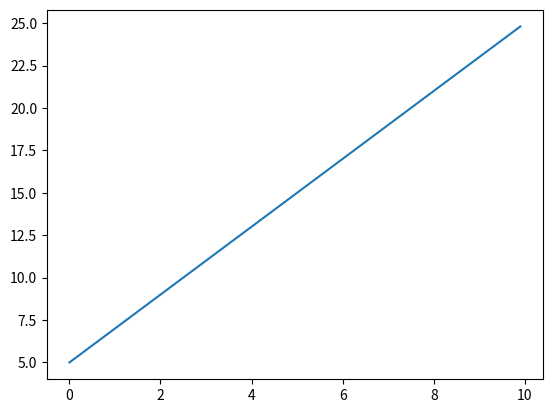
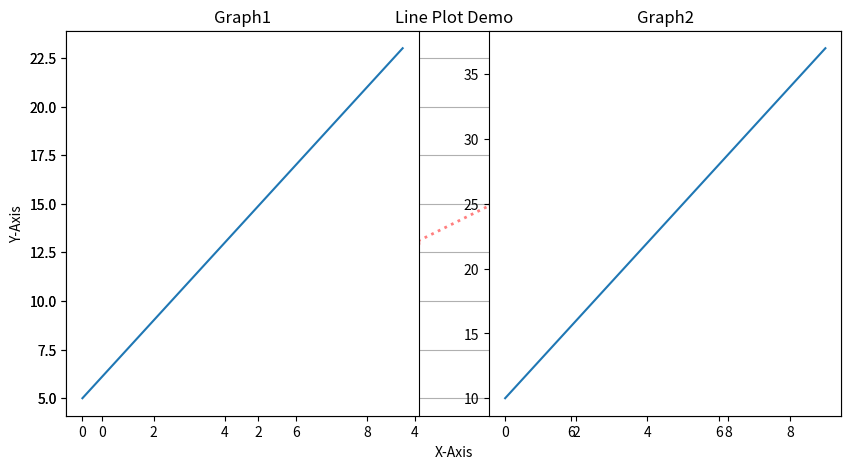
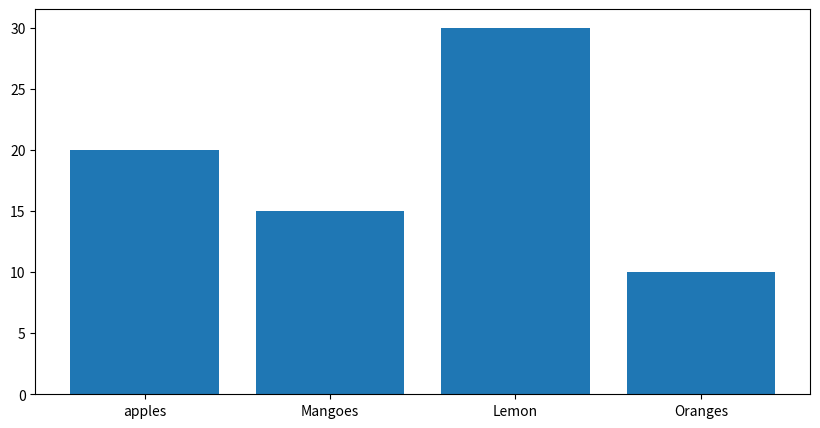
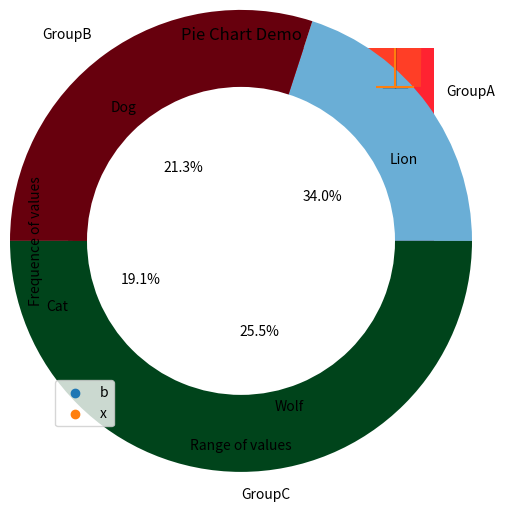

Python code for these plots, in order: (Note: this script raises an exception after producing the figures.)
#importing the libraries
import numpy as np
import matplotlib.pyplot as plt
%matplotlib inline

#defining the dataset
x = np.arange(0,10,0.1)
y = 2*x + 5

#plotting the datapoints
plt.plot(x,y)
plt.show()

#importing the libraries
import numpy as np
import matplotlib.pyplot as plt
%matplotlib inline

#defining the dataset
x = np.arange(0,10,1)
y = 2*x + 5
#changing the figure
fig=plt.figure(figsize=(10,5))
#plotting the datapoints
plt.plot(x,y,linewidth = 2.0,linestyle = ":", color = 'r',alpha = 0.5,marker ='o')
plt.title("Line Plot Demo")
plt.xlabel("X-Axis")
plt.ylabel("Y-Axis")
plt.legend(['line1'],loc='best')
plt.grid(True)
plt.show()

import numpy as np
import matplotlib.pyplot as plt
%matplotlib inline

x = np.arange(0,10,1)
y1 = 2*x+5
y2 = 3*x+10

#Create two or more plots in a fig
plt.subplot(1,2,1)
#PLotting the points
plt.plot(x,y1)
plt.title('Graph1')

plt.subplot(1,2,2)
plt.plot(x,y2)
plt.title('Graph2')
plt.show()

import numpy as np
import matplotlib.pyplot as plt
%matplotlib inline

#creating the dataset
data = {'apples':20,'Mangoes':15,'Lemon':30,'Oranges':10}
names = list(data.keys())
values = list(data.values())

fig = plt.figure(figsize = (10,5))
#Creating the bar plot
plt.bar(names,values)
plt.show()

import numpy as np
import matplotlib.pyplot as plt
%matplotlib inline

#creating the dataset
data = {'apples':20,'Mangoes':15,'Lemon':30,'Oranges':10}
names = list(data.keys())
values = list(data.values())

fig = plt.figure(figsize = (10,5))
#Creating the bar plot
plt.barh(names,values,color="orange")
plt.title("Bar Graph Demo")
plt.xlabel("Fruits")
plt.ylabel("Quantity")
plt.show()

import matplotlib.pyplot as plt
%matplotlib inline

#Creating the dataset
a =[10,20,30,40,50,60,70,80]
b =[5,3,2,5,6,1,4,2]
x =[1,2,3,4,3,2,1,2]

#Creating the scatter Plot
plt.scatter(a,b)
plt.scatter(a,x)
plt.show()

import matplotlib.pyplot as plt
%matplotlib inline

#Creating the dataset
a =[10,20,30,40,50,60,70,80]
b =[5,3,2,5,6,1,4,2]
x =[1,2,3,4,3,2,1,2]

#Creating the scatter Plot
plt.scatter(a,b, c='g', s=200,edgecolors='y',marker='o',alpha =0.5)
plt.scatter(a,x,c='r', s=400,edgecolors='b',marker='4',alpha =1)
plt.legend(['b','x'],loc='best')
plt.title("Scatter Plot Demo")
plt.xlabel("X-Axis")
plt.ylabel("Y-Axis")
plt.grid(True)
plt.savefig('Scatter Plot.png')
plt.show()

import matplotlib.pyplot as plt
%matplotlib inline
#prepraring the dataset

numbers = [10,12,16,19,11,20,26,28,30,38,35,34,45,60,68,64,62,70,78,75,79,85,94,95]
# creating the histogram
plt.hist(numbers, bins = [0,20,40,60,80,100])
plt.show()

import matplotlib.pyplot as plt
%matplotlib inline
#prepraring the dataset

numbers = [10,12,16,19,11,20,26,28,30,38,35,34,45,60,68,64,62,70,78,75,79,85,94,95]
# creating the histogram
plt.hist(numbers, bins = [0,20,40,60,80,100], edgecolor='#000000', color ='#FF2331')
plt.title("Histogram Demo")
plt.xlabel("Range of values")
plt.ylabel("Frequence of values")
plt.grid(True)
plt.savefig("Histogram Plot.png")
plt.show()

import matplotlib.pyplot as plt
%matplotlib inline

#Data Preparation
total = [20,4,1,30,20,10,20,70,30,10]
order = [10,3,1,15,17,2,30,44,2,1]
discount = [30,10,20,5,10,20,50,60,20,45]
data = list([total, order,discount])
#Plotting the data
plt.boxplot(data, showmeans = True)
plt.title("Box Plot Demo")
plt.grid(True)
plt.show()

import matplotlib.pyplot as plt
%matplotlib inline

#Data Preparation
total = [20,4,1,30,20,10,20,70,30,10]
order = [10,3,1,15,17,2,30,44,2,1]
discount = [30,10,20,5,10,20,50,60,20,45]
data = list([total, order,discount])
#Plotting the data
plt.violinplot(data, showmeans = True, showmedians = True)
plt.title("Violin Plot Demo")
plt.grid(True)
plt.show()

#importing the required libraries
import matplotlib.pyplot as plt
%matplotlib inline

#preparing the dataset
label = ['Dog','Cat','Wolf','Lion']
sizes = [50,45,60,80]

#creating the pie chart 
plt.pie(sizes, labels = label,autopct='%1.1f%%',shadow=True, startangle = 90,explode = (0,0.1,0,0))
plt.title("Pie Chart Demo")
plt.show()

import matplotlib.pyplot as plt
%matplotlib inline

#define the dataset
group_names = ["GroupA","GroupB","GroupC"]
group_size = [20,30,50]
size_centre = [5]
a,b,c = [plt.cm.Blues,plt.cm.Reds,plt.cm.Greens]
#Creating the doughnut chart
pie1 = plt.pie(group_size,labels = group_names, radius = 1.5,colors = [a(0.5),b(1.5),c(1.0)])
pie2 = plt.pie(size_centre,radius = 1.0,colors = 'w')
plt.show()

import matplotlib.pyplot as plt
%matplotlib inline

#define the dataset
x=range(1,15)
y=[1,4,6,8,4,5,3,2,4,1,5,6,8,7]

#creating the area plot
plt.stackplot(x,y,colors = 'Black', alpha = 0.5)
#Merge area chart with the line chart
plt.plot(x,y,color = 'g')
plt.grid(True)
plt.show()